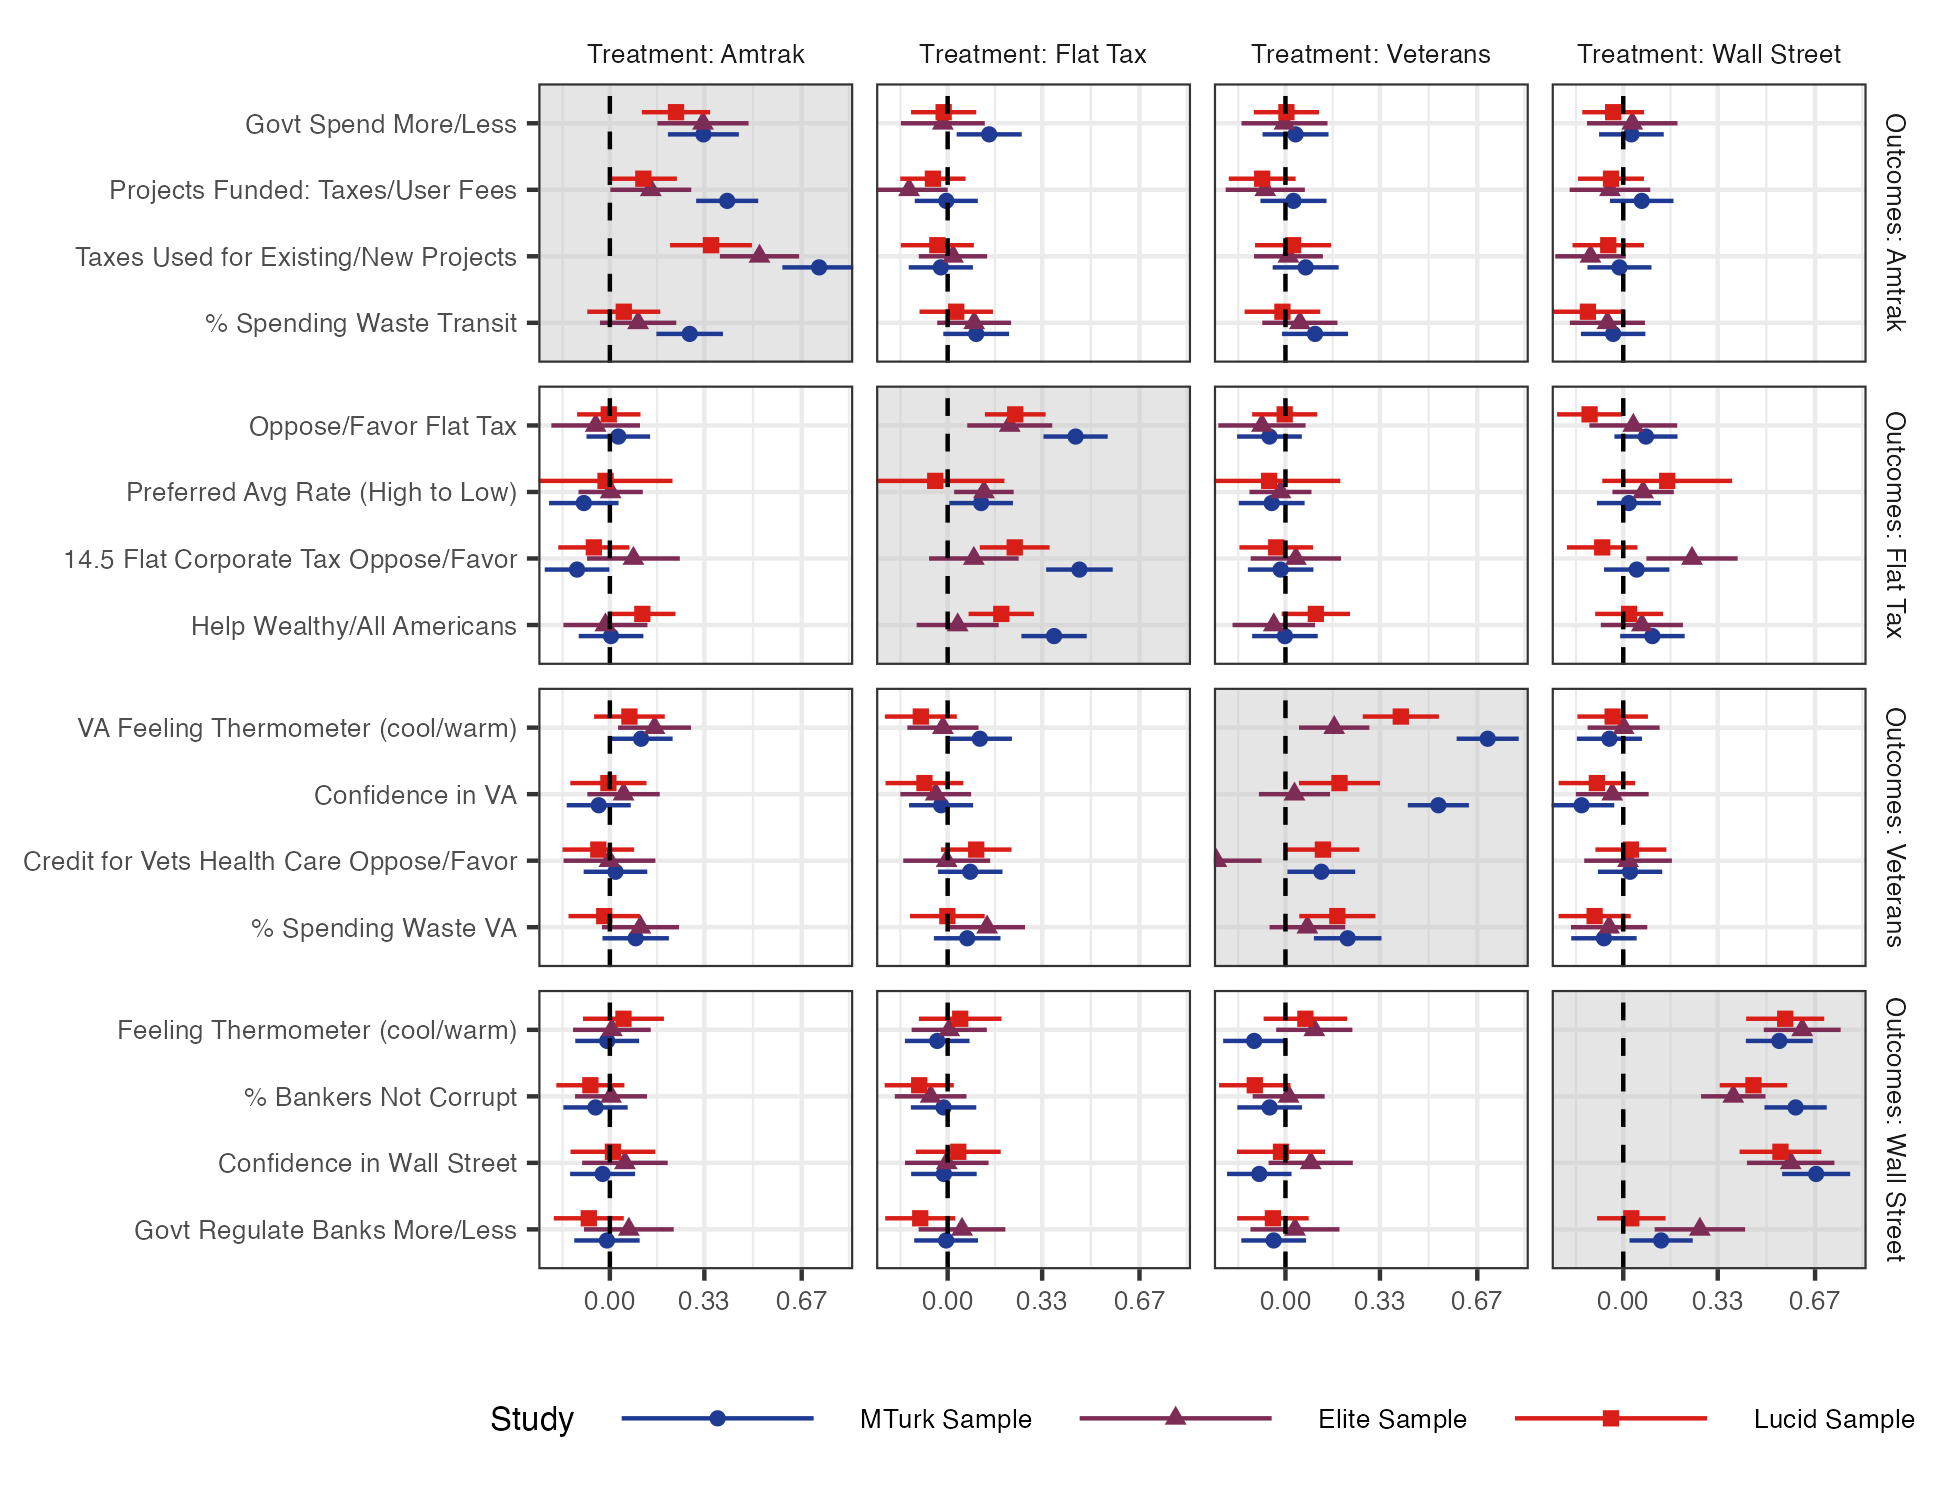

The data file committed next to this chart (first rows):
Study, treatment, dv_cat_label, dv_labels, outcome, term, target, estimate, std.error, p.value, conf.low, conf.high, df
MTurk Sample, Treatment: Amtrak, Outcomes: Wall Street, Feeling Thermometer (cool/warm), dv_wall_1_s_w1, Zamtrak, FALSE, -0.00933, 0.05689, 0.8697, -0.1209, 0.1022, 2996
MTurk Sample, Treatment: Flat Tax, Outcomes: Wall Street, Feeling Thermometer (cool/warm), dv_wall_1_s_w1, Zpaul, FALSE, -0.03642, 0.05753, 0.5267, -0.1492, 0.07638, 2996
MTurk Sample, Treatment: Veterans, Outcomes: Wall Street, Feeling Thermometer (cool/warm), dv_wall_1_s_w1, Zveterans, FALSE, -0.1092, 0.05528, 0.04823, -0.2176, -8.491042133819265e-4, 2996
MTurk Sample, Treatment: Wall Street, Outcomes: Wall Street, Feeling Thermometer (cool/warm), dv_wall_1_s_w1, Zwallstreet, TRUE, 0.545, 0.05952, 9.701954383115076e-20, 0.4283, 0.6617, 2996
MTurk Sample, Treatment: Amtrak, Outcomes: Wall Street, % Bankers Not Corrupt, dv_wall_2_s_w1, Zamtrak, FALSE, -0.0502, 0.05731, 0.3811, -0.1626, 0.06217, 2996
MTurk Sample, Treatment: Flat Tax, Outcomes: Wall Street, % Bankers Not Corrupt, dv_wall_2_s_w1, Zpaul, FALSE, -0.01428, 0.05825, 0.8063, -0.1285, 0.09993, 2996
MTurk Sample, Treatment: Veterans, Outcomes: Wall Street, % Bankers Not Corrupt, dv_wall_2_s_w1, Zveterans, FALSE, -0.05514, 0.05761, 0.3386, -0.1681, 0.05782, 2996
MTurk Sample, Treatment: Wall Street, Outcomes: Wall Street, % Bankers Not Corrupt, dv_wall_2_s_w1, Zwallstreet, TRUE, 0.602, 0.05541, 5.354732169088058e-27, 0.4934, 0.7106, 2996
MTurk Sample, Treatment: Amtrak, Outcomes: Wall Street, Confidence in Wall Street, dv_wall_3_s_w1, Zamtrak, FALSE, -0.02542, 0.05788, 0.6606, -0.1389, 0.08808, 2996
MTurk Sample, Treatment: Flat Tax, Outcomes: Wall Street, Confidence in Wall Street, dv_wall_3_s_w1, Zpaul, FALSE, -0.01311, 0.05837, 0.8224, -0.1276, 0.1013, 2996
MTurk Sample, Treatment: Veterans, Outcomes: Wall Street, Confidence in Wall Street, dv_wall_3_s_w1, Zveterans, FALSE, -0.09145, 0.05745, 0.1115, -0.2041, 0.0212, 2996
MTurk Sample, Treatment: Wall Street, Outcomes: Wall Street, Confidence in Wall Street, dv_wall_3_s_w1, Zwallstreet, TRUE, 0.6737, 0.0606, 3.672787999077242e-28, 0.5549, 0.7925, 2996
MTurk Sample, Treatment: Amtrak, Outcomes: Wall Street, Govt Regulate Banks More/Less, dv_wall_4_s_w1, Zamtrak, FALSE, -0.01017, 0.05824, 0.8614, -0.1244, 0.104, 2996
MTurk Sample, Treatment: Flat Tax, Outcomes: Wall Street, Govt Regulate Banks More/Less, dv_wall_4_s_w1, Zpaul, FALSE, -0.00537, 0.05683, 0.9247, -0.1168, 0.1061, 2996
MTurk Sample, Treatment: Veterans, Outcomes: Wall Street, Govt Regulate Banks More/Less, dv_wall_4_s_w1, Zveterans, FALSE, -0.04112, 0.0577, 0.4761, -0.1543, 0.07202, 2996
MTurk Sample, Treatment: Wall Street, Outcomes: Wall Street, Govt Regulate Banks More/Less, dv_wall_4_s_w1, Zwallstreet, TRUE, 0.1323, 0.0563, 0.01885, 0.0219, 0.2427, 2996
MTurk Sample, Treatment: Amtrak, Outcomes: Amtrak, Govt Spend More/Less, dv_amtrak_1_s_w1, Zamtrak, TRUE, 0.3267, 0.06317, 2.464499420455928e-7, 0.2029, 0.4506, 2996
MTurk Sample, Treatment: Flat Tax, Outcomes: Amtrak, Govt Spend More/Less, dv_amtrak_1_s_w1, Zpaul, FALSE, 0.145, 0.05795, 0.0124, 0.03137, 0.2586, 2996
MTurk Sample, Treatment: Veterans, Outcomes: Amtrak, Govt Spend More/Less, dv_amtrak_1_s_w1, Zveterans, FALSE, 0.03521, 0.05879, 0.5493, -0.08006, 0.1505, 2996
MTurk Sample, Treatment: Wall Street, Outcomes: Amtrak, Govt Spend More/Less, dv_amtrak_1_s_w1, Zwallstreet, FALSE, 0.0285, 0.05764, 0.6209, -0.0845, 0.1415, 2996
MTurk Sample, Treatment: Amtrak, Outcomes: Amtrak, Projects Funded: Taxes/User Fees, dv_amtrak_2_s_w1, Zamtrak, TRUE, 0.4097, 0.05528, 1.6084246251227158e-13, 0.3014, 0.5181, 2996
MTurk Sample, Treatment: Flat Tax, Outcomes: Amtrak, Projects Funded: Taxes/User Fees, dv_amtrak_2_s_w1, Zpaul, FALSE, -0.004796, 0.05618, 0.932, -0.115, 0.1054, 2996
MTurk Sample, Treatment: Veterans, Outcomes: Amtrak, Projects Funded: Taxes/User Fees, dv_amtrak_2_s_w1, Zveterans, FALSE, 0.02804, 0.05887, 0.6338, -0.08739, 0.1435, 2996
MTurk Sample, Treatment: Wall Street, Outcomes: Amtrak, Projects Funded: Taxes/User Fees, dv_amtrak_2_s_w1, Zwallstreet, FALSE, 0.06455, 0.05658, 0.254, -0.04638, 0.1755, 2996
MTurk Sample, Treatment: Amtrak, Outcomes: Amtrak, Taxes Used for Existing/New Projects, dv_amtrak_3_s_w1, Zamtrak, TRUE, 0.7308, 0.06547, 2.2345331944799563e-28, 0.6025, 0.8592, 2996
MTurk Sample, Treatment: Flat Tax, Outcomes: Amtrak, Taxes Used for Existing/New Projects, dv_amtrak_3_s_w1, Zpaul, FALSE, -0.02386, 0.05714, 0.6763, -0.1359, 0.08818, 2996
MTurk Sample, Treatment: Veterans, Outcomes: Amtrak, Taxes Used for Existing/New Projects, dv_amtrak_3_s_w1, Zveterans, FALSE, 0.07064, 0.05882, 0.2299, -0.04469, 0.186, 2996
MTurk Sample, Treatment: Wall Street, Outcomes: Amtrak, Taxes Used for Existing/New Projects, dv_amtrak_3_s_w1, Zwallstreet, FALSE, -0.01321, 0.05702, 0.8168, -0.125, 0.09859, 2996
MTurk Sample, Treatment: Amtrak, Outcomes: Amtrak, % Spending Waste Transit, dv_amtrak_4_s_w1, Zamtrak, TRUE, 0.2788, 0.05927, 2.670819119033147e-6, 0.1626, 0.395, 2996
MTurk Sample, Treatment: Flat Tax, Outcomes: Amtrak, % Spending Waste Transit, dv_amtrak_4_s_w1, Zpaul, FALSE, 0.09965, 0.0586, 0.08917, -0.01526, 0.2146, 2996
MTurk Sample, Treatment: Veterans, Outcomes: Amtrak, % Spending Waste Transit, dv_amtrak_4_s_w1, Zveterans, FALSE, 0.1033, 0.05886, 0.07942, -0.01213, 0.2187, 2996
MTurk Sample, Treatment: Wall Street, Outcomes: Amtrak, % Spending Waste Transit, dv_amtrak_4_s_w1, Zwallstreet, FALSE, -0.03522, 0.05745, 0.5399, -0.1479, 0.07743, 2996
MTurk Sample, Treatment: Amtrak, Outcomes: Veterans, VA Feeling Thermometer (cool/warm), dv_vets_1_s_w1, Zamtrak, FALSE, 0.109, 0.05621, 0.05265, -0.001249, 0.2192, 2996
MTurk Sample, Treatment: Flat Tax, Outcomes: Veterans, VA Feeling Thermometer (cool/warm), dv_vets_1_s_w1, Zpaul, FALSE, 0.1125, 0.05707, 0.04873, 6.251396554664002e-4, 0.2244, 2996
MTurk Sample, Treatment: Veterans, Outcomes: Veterans, VA Feeling Thermometer (cool/warm), dv_vets_1_s_w1, Zveterans, TRUE, 0.7063, 0.0553, 2.0427262227391912e-36, 0.5979, 0.8147, 2996
MTurk Sample, Treatment: Wall Street, Outcomes: Veterans, VA Feeling Thermometer (cool/warm), dv_vets_1_s_w1, Zwallstreet, FALSE, -0.04835, 0.05801, 0.4046, -0.1621, 0.06539, 2996
MTurk Sample, Treatment: Amtrak, Outcomes: Veterans, Confidence in VA, dv_vets_2_s_w1, Zamtrak, FALSE, -0.03886, 0.05705, 0.4959, -0.1507, 0.07301, 2996
MTurk Sample, Treatment: Flat Tax, Outcomes: Veterans, Confidence in VA, dv_vets_2_s_w1, Zpaul, FALSE, -0.02296, 0.05709, 0.6875, -0.1349, 0.08898, 2996
MTurk Sample, Treatment: Veterans, Outcomes: Veterans, Confidence in VA, dv_vets_2_s_w1, Zveterans, TRUE, 0.5341, 0.05439, 2.0192877276069085e-22, 0.4274, 0.6407, 2996
MTurk Sample, Treatment: Wall Street, Outcomes: Veterans, Confidence in VA, dv_vets_2_s_w1, Zwallstreet, FALSE, -0.1454, 0.0582, 0.01254, -0.2595, -0.03128, 2996
MTurk Sample, Treatment: Amtrak, Outcomes: Veterans, Credit for Vets Health Care Oppose/Favor, dv_vets_3_s_w1, Zamtrak, FALSE, 0.01957, 0.05667, 0.7299, -0.09155, 0.1307, 2996
MTurk Sample, Treatment: Flat Tax, Outcomes: Veterans, Credit for Vets Health Care Oppose/Favor, dv_vets_3_s_w1, Zpaul, FALSE, 0.07881, 0.0575, 0.1706, -0.03393, 0.1916, 2996
MTurk Sample, Treatment: Veterans, Outcomes: Veterans, Credit for Vets Health Care Oppose/Favor, dv_vets_3_s_w1, Zveterans, TRUE, 0.1252, 0.06035, 0.0381, 0.006873, 0.2435, 2996
MTurk Sample, Treatment: Wall Street, Outcomes: Veterans, Credit for Vets Health Care Oppose/Favor, dv_vets_3_s_w1, Zwallstreet, FALSE, 0.0238, 0.0573, 0.6779, -0.08856, 0.1362, 2996
MTurk Sample, Treatment: Amtrak, Outcomes: Veterans, % Spending Waste VA, dv_vets_4_s_w1, Zamtrak, FALSE, 0.09014, 0.05916, 0.1277, -0.02586, 0.2061, 2996
MTurk Sample, Treatment: Flat Tax, Outcomes: Veterans, % Spending Waste VA, dv_vets_4_s_w1, Zpaul, FALSE, 0.06825, 0.0593, 0.2498, -0.04802, 0.1845, 2996
MTurk Sample, Treatment: Veterans, Outcomes: Veterans, % Spending Waste VA, dv_vets_4_s_w1, Zveterans, TRUE, 0.2173, 0.06014, 3.0723463100503385e-4, 0.09939, 0.3352, 2996
MTurk Sample, Treatment: Wall Street, Outcomes: Veterans, % Spending Waste VA, dv_vets_4_s_w1, Zwallstreet, FALSE, -0.06742, 0.05827, 0.2473, -0.1817, 0.04683, 2996
MTurk Sample, Treatment: Amtrak, Outcomes: Flat Tax, Oppose/Favor Flat Tax, dv_flat_1_s_w1, Zamtrak, FALSE, 0.02946, 0.05665, 0.6032, -0.08163, 0.1405, 2996
MTurk Sample, Treatment: Flat Tax, Outcomes: Flat Tax, Oppose/Favor Flat Tax, dv_flat_1_s_w1, Zpaul, TRUE, 0.4468, 0.05716, 7.473176751189584e-15, 0.3347, 0.5589, 2996
MTurk Sample, Treatment: Veterans, Outcomes: Flat Tax, Oppose/Favor Flat Tax, dv_flat_1_s_w1, Zveterans, FALSE, -0.05583, 0.05768, 0.3332, -0.1689, 0.05727, 2996
MTurk Sample, Treatment: Wall Street, Outcomes: Flat Tax, Oppose/Favor Flat Tax, dv_flat_1_s_w1, Zwallstreet, FALSE, 0.07936, 0.05615, 0.1577, -0.03075, 0.1895, 2996
MTurk Sample, Treatment: Amtrak, Outcomes: Flat Tax, Preferred Avg Rate (High to Low), dv_flat_2_s_w1, Zamtrak, FALSE, -0.091, 0.0619, 0.1416, -0.2124, 0.03036, 2996
MTurk Sample, Treatment: Flat Tax, Outcomes: Flat Tax, Preferred Avg Rate (High to Low), dv_flat_2_s_w1, Zpaul, TRUE, 0.117, 0.05668, 0.03917, 0.005813, 0.2281, 2996
MTurk Sample, Treatment: Veterans, Outcomes: Flat Tax, Preferred Avg Rate (High to Low), dv_flat_2_s_w1, Zveterans, FALSE, -0.04808, 0.05864, 0.4123, -0.1631, 0.06689, 2996
MTurk Sample, Treatment: Wall Street, Outcomes: Flat Tax, Preferred Avg Rate (High to Low), dv_flat_2_s_w1, Zwallstreet, FALSE, 0.01961, 0.05697, 0.7308, -0.0921, 0.1313, 2996
MTurk Sample, Treatment: Amtrak, Outcomes: Flat Tax, 14.5 Flat Corporate Tax Oppose/Favor, dv_flat_3_s_w1, Zamtrak, FALSE, -0.1146, 0.05753, 0.04646, -0.2274, -0.001798, 2996
MTurk Sample, Treatment: Flat Tax, Outcomes: Flat Tax, 14.5 Flat Corporate Tax Oppose/Favor, dv_flat_3_s_w1, Zpaul, TRUE, 0.4601, 0.05935, 1.2188013835573488e-14, 0.3438, 0.5765, 2996
MTurk Sample, Treatment: Veterans, Outcomes: Flat Tax, 14.5 Flat Corporate Tax Oppose/Favor, dv_flat_3_s_w1, Zveterans, FALSE, -0.0168, 0.05841, 0.7736, -0.1313, 0.09772, 2996
MTurk Sample, Treatment: Wall Street, Outcomes: Flat Tax, 14.5 Flat Corporate Tax Oppose/Favor, dv_flat_3_s_w1, Zwallstreet, FALSE, 0.04701, 0.05819, 0.4192, -0.06709, 0.1611, 2996
... 132 more rows
